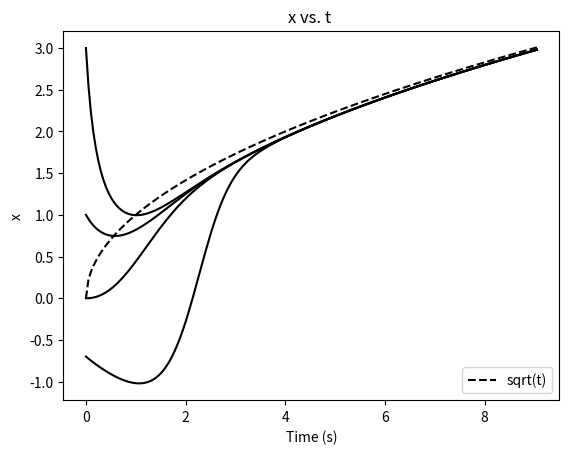

The script that saved this image:
#Imports
import numpy as np
import matplotlib.pyplot as plt
#Function
def diff(x,t):
    f = t - x**2
    return f
#Initial Values
h = 0.05
x0 = np.array([3,1,0,-0.7])
t_max = 9
t0 = 0
dt = 0.1

#Function Loop
x = x0
t = t0
x_values = [x0]
t_values = [t0]

for a in x:    
    while t <= t_max:
        x = x + h*diff(x,t)
        t = t + h
        x_values.append(x)
        t_values.append(t)
#sqrt(t) line
for a in t_values:
    y = np.sqrt(t_values)
#Graph
plt.plot(t_values,y,color="black",linestyle="--",label="sqrt(t)")  
plt.plot(t_values,x_values,color="black")
plt.xlabel('Time (s)')
plt.ylabel('x')
plt.title("x vs. t ")
plt.legend()
plt.show()
